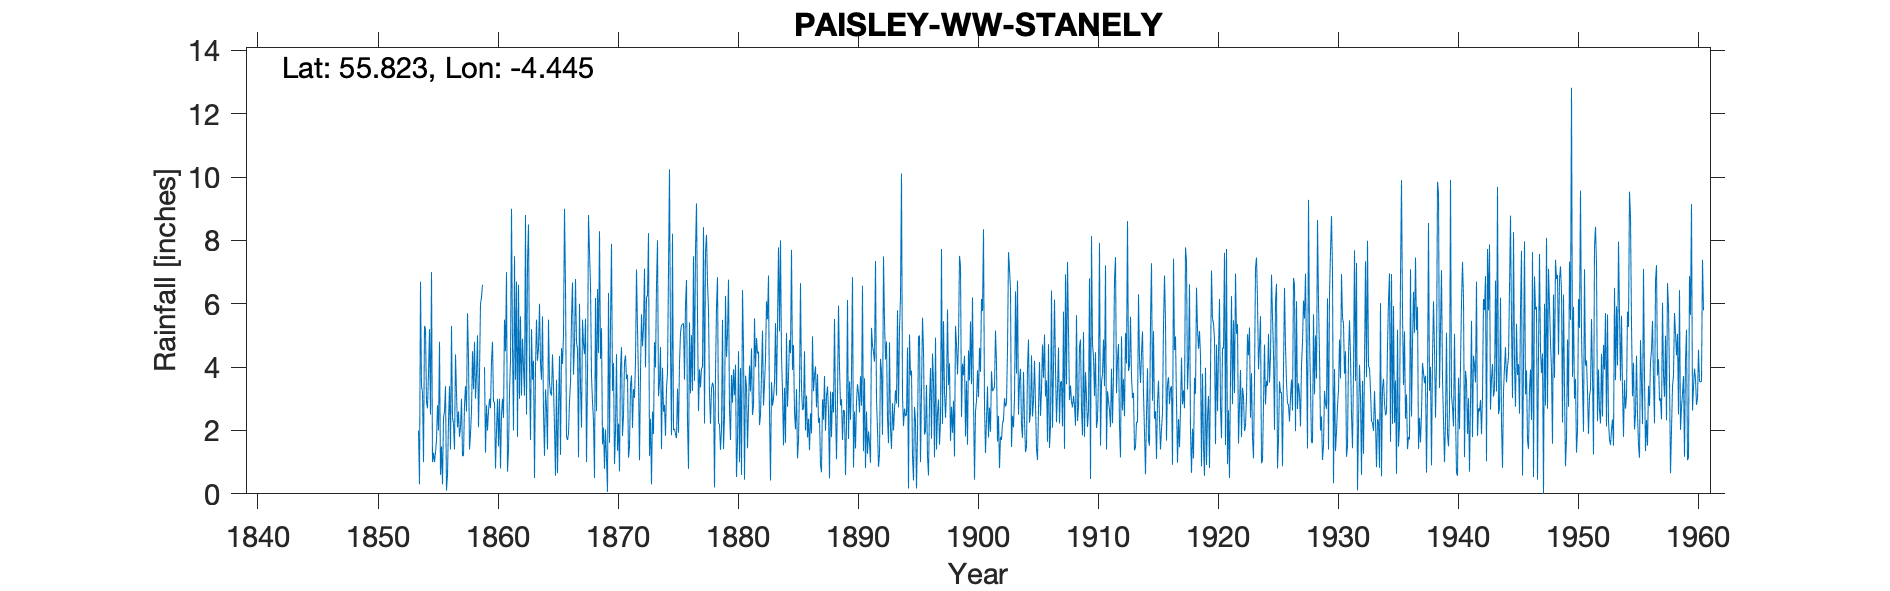

The table this chart was drawn from, first rows:
PAISLEY W.W. (STANELY), , , , , , , , , , , , , , , , , , , , , , , 
Grid ref, NS469616, Long, -4.445, Lat, 55.82, Elevation, 190, ft, , , , , , , , , , , , , , , 
Station no, 5284, , , , , , , , , , , , , , , , , , , , , , 
, 1853, 1854, 1855, 1856, 1857, 1858, 1859, 1860, 1861, 1862, 1863, 1864, 1865, 1866, 1867, 1868, 1869, 1870, 1871, 1872, 1873, 1874, 1875
January, , 6.7, 1, 2.6, 3.2, 4.3, 6, 4.8, 5.5, 6.7, 8.5, 4.1, 4.4, 9, 4.77, 8.8, 4.26, 3.25, 4.15, 7.08, 8.23, 4.64, 8.21
February, , 3.4, 1.3, 3.4, 2.1, 1.4, 6.2, 2.9, 4.5, 1.8, 4, 3.6, 3.38, 6.55, 4.58, 7.65, 5.23, 4.13, 4.37, 5.2, 1.2, 1.41, 2.02
March, , 3.2, 1, 0.1, 2.6, 1.9, 6.6, 2.9, 7, 6.6, 1.7, 5.6, 2.07, 1.8, 1.15, 6.58, 1.56, 0.94, 3.62, 3.61, 2.37, 3.98, 2.05
April, , 1, 1.3, 0.6, 1.8, 2.6, , 0.8, 0.7, 3, 5.2, 2.6, 0.57, 1.7, 6, 3.72, 2.09, 2.01, 3.76, 1.06, 0.3, 2.59, 1.88
May, , 5.3, 1.7, 2.3, 2.1, 4.5, 4, 2, 1.4, 5.6, 3.6, 1.2, 3.6, 1.9, 3.43, 2.9, 0.79, 4.41, 1.14, 3.81, 2.6, 2.81, 1.76
June, , 5.2, 2.8, 3.4, 3, 3.3, 1.3, 3, 3.2, 3.1, 4.2, 3.3, 0.65, 2.91, 2.09, 2.31, 2.03, 1.36, 1.5, 5.67, 1.89, 1.83, 3.32
July, , 2.9, 2, 1.4, 1.2, 4.8, 2.8, 1.5, 4.2, 4.9, 0.5, 2.7, 2.68, 3.49, 5.5, 0.5, 1.13, 2.22, 3.41, 4.66, 4.79, 3.34, 1.93
August, , 2.7, 4.8, 5.3, 1.2, 3, 2, 3, 9, 4, 4, 1.4, 4.35, 5.56, 4.73, 6.18, 0.06, 0.71, 3.74, 5.23, 3.99, 3.82, 4.13
September, , 3.8, 0.6, 2.4, 2.8, 3.8, 2.6, 0.8, 4.7, 3.1, 5.5, 5.5, 1.23, 6.67, 4.41, 2.61, 6.34, 3.96, 2.08, 7.11, 6.59, 7.08, 5.08
October, , 5.2, 1.5, 2.2, 3.4, 5, 3, 2.5, 2, 8.8, 4.2, 3.5, 4.6, 3.76, 5.53, 6.46, 1.61, 4.63, 3.31, 3.99, 8, 10.24, 5.33
November, 2, 2.5, 0.3, 1.4, 2.6, 2.1, 2.7, 3, 7.5, 2.5, 4.6, 3.2, 4.1, 4.75, 1, 4.45, 5.38, 1.82, 3.03, 6.19, 3.08, 4.55, 5.34
December, 0.3, 7, 2.4, 4.4, 5.7, 3.8, 4.2, 2.4, 3.6, 7.3, 6, 3.1, 5, 6.78, 3.65, 8.29, 7.89, 2.48, 4.18, 6.27, 3.52, 1.85, 5.39
Total, , 48.9, 20.7, 29.5, 31.7, 40.5, , 29.6, 53.3, 57.4, 52, 39.8, 36.63, 54.87, 46.84, 60.45, 38.37, 31.92, 38.29, 59.88, 46.56, 48.14, 46.44
